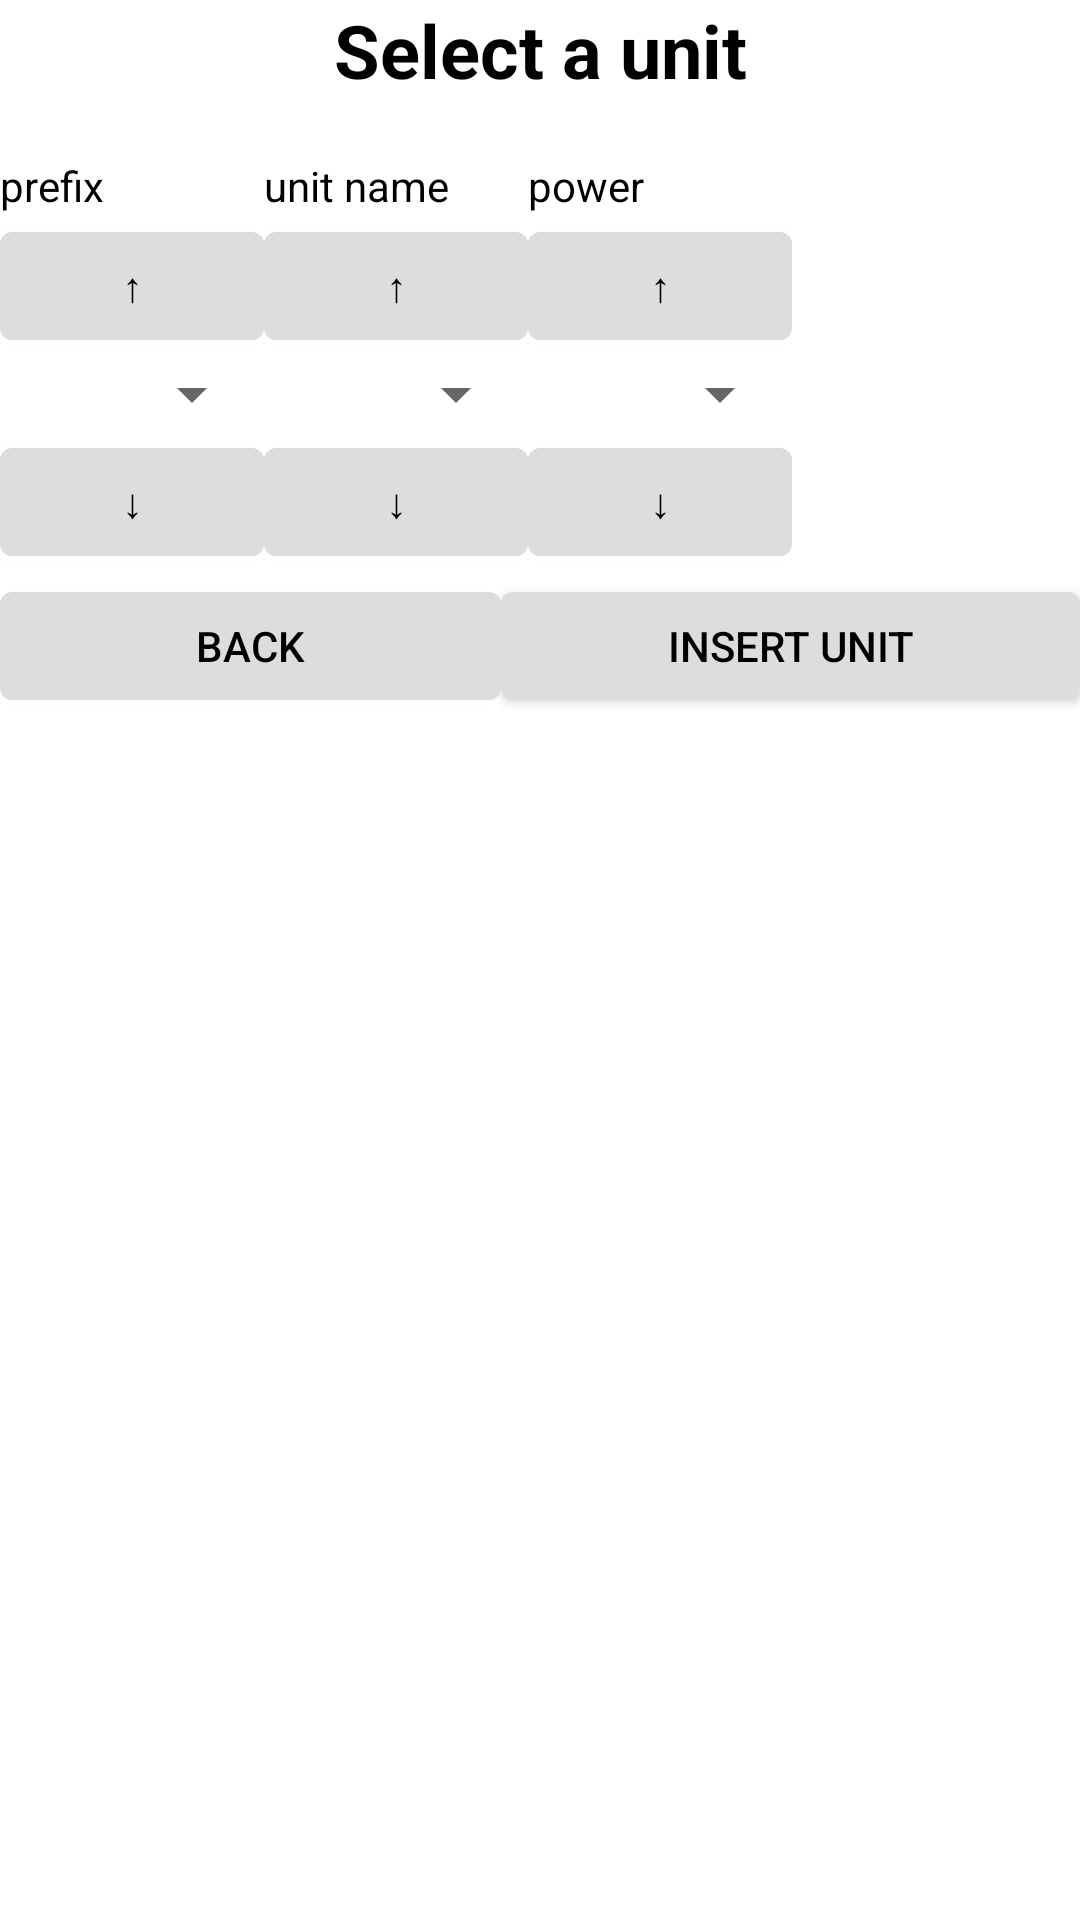

Reconstruct the res/layout file that produces this screen, plus the resources it refers to.
<!-- AndroidManifest.xml: application theme AppTheme.NoActionBar -->
<!-- res/layout/unit_selector_unit_adjuster.xml -->
<?xml version="1.0" encoding="utf-8"?>
<androidx.constraintlayout.widget.ConstraintLayout xmlns:android="http://schemas.android.com/apk/res/android"
    android:layout_width="wrap_content"
    android:layout_height="wrap_content"
    xmlns:app="http://schemas.android.com/apk/res-auto">

    <TextView
        android:id="@+id/unit_popup_title"
        app:layout_constraintTop_toTopOf="parent"
        android:text="Select a unit"
        android:layout_width="match_parent"
        android:layout_height="wrap_content"
        style="@style/PopupTitle"
        />

    <TextView
        android:id="@+id/unit_name"
        app:layout_constraintTop_toBottomOf="@id/unit_popup_title"
        android:layout_width="match_parent"
        android:layout_height="wrap_content" />


    <TableLayout
        android:id="@+id/unit_adjuster_tbl"
        app:layout_constraintTop_toBottomOf="@id/unit_name"
        app:layout_constraintLeft_toLeftOf="parent"
        android:layout_width="wrap_content"
        android:layout_height="wrap_content">

        <TableRow
            android:layout_width="wrap_content"
            android:layout_height="wrap_content">
            <TextView
                android:id="@+id/unit_prefix_label"
                android:layout_height="wrap_content"
                android:layout_width="wrap_content"
                android:text="@string/unit_prefix_label"/>
            <TextView
                android:id="@+id/unit_base_label"
                android:layout_height="wrap_content"
                android:layout_width="wrap_content"
                android:text="@string/unit_base_label"/>
            <TextView
                android:id="@+id/unit_pow_label"
                android:layout_height="wrap_content"
                android:layout_width="wrap_content"
                android:text="@string/unit_pow_label"/>
        </TableRow>

        <TableRow
        android:layout_width="wrap_content"
        android:layout_height="wrap_content">
        <com.google.android.material.button.MaterialButton
            style="@style/AppTheme.ButtonThemeDefault"
            android:id="@+id/unit_prefix_inc_btn"
            android:layout_height="wrap_content"
            android:layout_width="wrap_content"
            android:text="@string/arrow_up"/>
        <com.google.android.material.button.MaterialButton
            style="@style/AppTheme.ButtonThemeDefault"
            android:id="@+id/unit_base_inc_btn"
            android:layout_height="wrap_content"
            android:layout_width="wrap_content"
            android:text="@string/arrow_up"/>
        <com.google.android.material.button.MaterialButton
            style="@style/AppTheme.ButtonThemeDefault"
            android:id="@+id/unit_pow_inc_btn"
            android:layout_height="wrap_content"
            android:layout_width="wrap_content"
            android:text="@string/arrow_up"/>
    </TableRow>

        <TableRow
            android:layout_width="wrap_content"
            android:layout_height="wrap_content">
            <Spinner
                android:id="@+id/unit_prefix_spinner"
                android:layout_height="wrap_content"
                android:layout_width="wrap_content"
                android:spinnerMode="dropdown" />

            <Spinner
                android:id="@+id/unit_base_spinner"
                android:layout_height="wrap_content"
                android:layout_width="wrap_content"
                android:spinnerMode="dropdown"/>
            <Spinner
                android:id="@+id/unit_pow_spinner"
                android:layout_height="wrap_content"
                android:layout_width="wrap_content"
                android:spinnerMode="dropdown"/>
        </TableRow>

        <TableRow
            android:layout_width="wrap_content"
            android:layout_height="wrap_content">
            <com.google.android.material.button.MaterialButton
                style="@style/AppTheme.ButtonThemeDefault"
                android:id="@+id/unit_prefix_dec_btn"
                android:layout_height="wrap_content"
                android:layout_width="wrap_content"
                android:text="@string/arrow_down"/>
            <com.google.android.material.button.MaterialButton
                style="@style/AppTheme.ButtonThemeDefault"
                android:id="@+id/unit_base_dec_btn"
                android:layout_height="wrap_content"
                android:layout_width="wrap_content"
                android:text="@string/arrow_down"/>
            <com.google.android.material.button.MaterialButton
                style="@style/AppTheme.ButtonThemeDefault"
                android:id="@+id/unit_pow_dec_btn"
                android:layout_height="wrap_content"
                android:layout_width="wrap_content"
                android:text="@string/arrow_down"/>
        </TableRow>

    </TableLayout>

    <LinearLayout
        android:layout_width="0dp"
        android:layout_height="wrap_content"
        app:layout_constraintTop_toBottomOf="@id/unit_adjuster_tbl"
        app:layout_constraintLeft_toLeftOf="parent"
        app:layout_constraintRight_toRightOf="parent"
        android:orientation="horizontal">

    <com.google.android.material.button.MaterialButton
        style="@style/AppTheme.ButtonThemeDefault"
        android:id="@+id/btn_back"
        android:layout_width="wrap_content"
        android:layout_height="wrap_content"
        android:layout_weight="1"
        android:text="@string/back"/>

    <com.google.android.material.button.MaterialButton
        style="@style/AppTheme.ButtonThemeDefault"
        android:id="@+id/insert_unit"
        android:layout_width="wrap_content"
        android:layout_height="wrap_content"
        android:layout_weight="1"
        android:text="@string/insert_unit"/>

    </LinearLayout>

</androidx.constraintlayout.widget.ConstraintLayout>
<!-- resources referenced by this layout -->
<resources>
  <string name="arrow_down">\u2193</string>
  <string name="arrow_up">\u2191</string>
  <string name="back">Back</string>
  <string name="insert_unit">Insert Unit</string>
  <string name="unit_base_label">unit name</string>
  <string name="unit_pow_label">power</string>
  <string name="unit_prefix_label">prefix</string>
  <style name="AppTheme.ButtonThemeDefault" parent="AppTheme.ButtonThemeBase">
          <item name="backgroundTint">@color/btn_default</item>
      </style>
  <style name="PopupTitle">
          <item name="android:textSize">12pt</item>
          <item name="android:textAlignment">center</item>
          <item name="android:textStyle">bold</item>
      </style>
  <style name="AppTheme.NoActionBar">
          <item name="windowActionBar">false</item>
          <item name="windowNoTitle">true</item>
      </style>
  <style name="AppTheme.ButtonThemeBase" parent="Widget.MaterialComponents.Button">
          <item name="android:textColor">?btnTextColour</item>
          <item name="android:letterSpacing">0</item>
      </style>
  <color name="btn_default">#ddd</color>
</resources>
